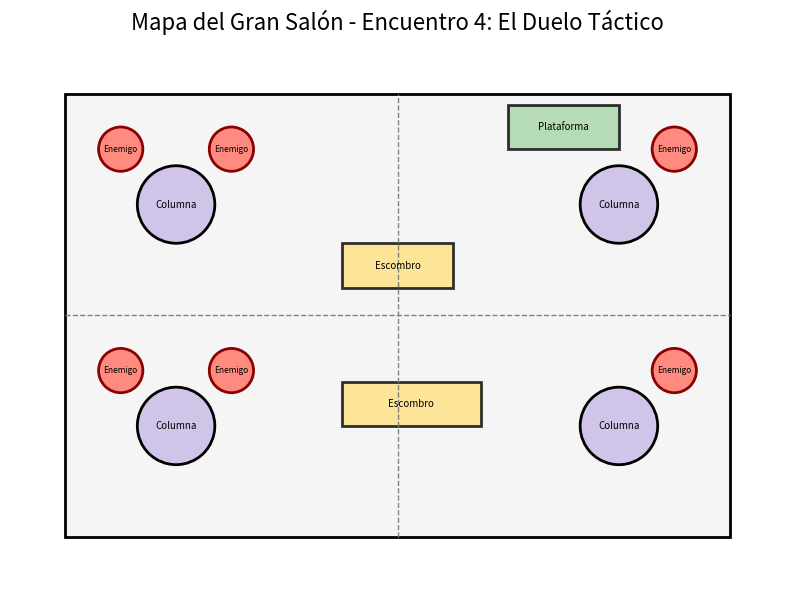

Generate this figure with matplotlib:
import matplotlib.pyplot as plt
import matplotlib.patches as patches

# Configuración de la figura
fig, ax = plt.subplots(figsize=(10, 8))
ax.set_aspect('equal')
ax.set_xlim(0, 140)
ax.set_ylim(0, 100)
ax.axis('off')

# Dibujar el contorno del gran salón (paredes exteriores)
salon = patches.Rectangle((10, 10), 120, 80, linewidth=2, edgecolor='black', facecolor='#f5f5f5')
ax.add_patch(salon)

# Dibujar obstáculos internos: columnas derrumbadas y escombros
# Columnas caídas (círculos representando columnas derrumbadas)
columnas = [(30, 70), (110, 70), (30, 30), (110, 30)]
for (x, y) in columnas:
    columna = patches.Circle((x, y), 7, linewidth=2, edgecolor='black', facecolor='#d1c4e9')
    ax.add_patch(columna)
    ax.text(x, y, "Columna", ha='center', va='center', fontsize=7, color='black')

# Escombros: rectángulos que indican áreas de cobertura o barreras
escombro1 = patches.Rectangle((60, 55), 20, 8, linewidth=2, edgecolor='black', facecolor='#ffe082', alpha=0.8)
ax.add_patch(escombro1)
ax.text(70, 59, "Escombro", ha='center', va='center', fontsize=7, color='black')

escombro2 = patches.Rectangle((60, 30), 25, 8, linewidth=2, edgecolor='black', facecolor='#ffe082', alpha=0.8)
ax.add_patch(escombro2)
ax.text(72.5, 34, "Escombro", ha='center', va='center', fontsize=7, color='black')

# Plataforma elevada: una zona que ofrece ventaja para ataques a distancia
plataforma = patches.Rectangle((90, 80), 20, 8, linewidth=2, edgecolor='black', facecolor='#a5d6a7', alpha=0.8)
ax.add_patch(plataforma)
ax.text(100, 84, "Plataforma", ha='center', va='center', fontsize=7, color='black')

# Líneas para representar muros derrumbados o separaciones internas
ax.plot([10, 130], [50, 50], linestyle='--', color='gray', linewidth=1)
ax.plot([70, 70], [10, 90], linestyle='--', color='gray', linewidth=1)

# Posiciones iniciales de los enemigos (círculos rojos)
enemies = [(20, 80), (40, 80), (20, 40), (40, 40), (120, 80), (120, 40)]
for (x, y) in enemies:
    enemy = patches.Circle((x, y), 4, linewidth=2, edgecolor='darkred', facecolor='#ff8a80')
    ax.add_patch(enemy)
    ax.text(x, y, "Enemigo", ha='center', va='center', fontsize=6, color='black')

# Título del mapa
plt.title("Mapa del Gran Salón - Encuentro 4: El Duelo Táctico", fontsize=16)

plt.show()
